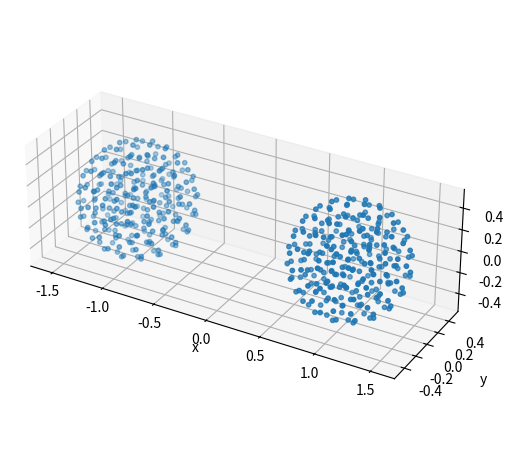

This figure's Python source:
'''Makes two spheres of constant particle density that slowly move to each other.
See constants lower down to set specifics.'''
# input Format:
# 1:x[0] 2:x[1] 3:x[2] 4:v[0] 5:v[1] 6:v[2] 7:mass 8:density 9:energy 10:smoothing length 11:material type 12:S/sigma[0][0] 13:S/sigma[0][1] 14:S/sigma[0][2] 15:S/sigma[1][0] 16:S/sigma[1][1] 17:S/sigma[1][2] 18:S/sigma[2][0] 19:S/sigma[2][1] 20:S/sigma[2][2] 21:alpha_jutzi 22:pressure  

import numpy as np
import matplotlib.pyplot as plt


def points_on_sphere_surface(N: int):
    # https://stackoverflow.com/a/26127012
    # from https://arxiv.org/pdf/0912.4540
    # adapted for numpy
    '''Isotropically distributes `N` points on the surface of a unit sphere
    centered on the origin, using the golden ratio.'''
    # golden ratio
    phi = np.pi * (np.sqrt(5.) - 1.)
    # equally spaced along y
    i = np.arange(N)
    y = 1 - (i / float(N-1)) * 2
    y = np.clip(y, -1, 1)
    # derive x and z from y and angle theta (in steps of golden ratio)
    r = np.sqrt(1 - y * y)
    theta = phi * i
    x = np.cos(theta) * r
    z = np.sin(theta) * r
    return np.stack([x, y, z])


def total_points_in_ball(radius: float, target_density: float) -> int:
    '''Returns the number of particles needed to fill a ball of radius `radius`
     at average density `target_density`. '''
    volume = 4 * np.pi / 3 * radius**3
    return np.round(volume * target_density, 0).astype(int)


def points_union(point_arrays: list[np.ndarray]) -> np.ndarray:
    '''Concatenates the arrays along the rows (not the columns).'''
    return np.concatenate(point_arrays, axis=1)


def make_ball(radius: float, delta_r: float):
    '''Creates a solid ball of particles, each roughly `delta_r` away from its
    neighbours, with total radius `radius`, centered on the origin.
    
    Expect number of particles ~= 4/3 pi (radius/delta_r)^3'''
    # evaluating total points per shell
    N_total = total_points_in_ball(radius, delta_r**-3)
    shells = np.arange(delta_r, radius+delta_r, delta_r)
    shell_distribution = shells**2
    shell_distribution *= N_total / np.sum(shell_distribution)
    # making shells
    shell_points = [
        points_on_sphere_surface(N) * shell
        for shell, N in zip(shells, shell_distribution)
    ]
    # full ball
    return points_union(shell_points)


def make_ball_cubic(radius: float, delta_r: float):
    '''Makes a ball of radius `radius` at the origin with points spaced roughly
    `delta_r` apart in a simple cubic grid.'''
    spacing = delta_r # can be more complex geometrically for consistent density, but doing it simple for now
    grid_points = np.mgrid[-radius:radius:spacing,-radius:radius:spacing,-radius:radius:spacing]
    grid_points = grid_points.reshape(3, -1)
    ball_points = grid_points[:, np.linalg.norm(grid_points, axis=0) < radius]
    return ball_points


def make_ball_hcp(radius: float, delta_r: float):
    '''Makes a ball of radius `radius` at the origin with points spaced roughly
    `delta_r` apart in a hexagonal close packed grid.'''
    # math: https://en.wikipedia.org/wiki/Close-packing_of_equal_spheres
    r = delta_r/2
    N_1d = np.ceil(radius*2/delta_r).astype(int)
    hex_row_sep = np.sqrt(3)
    hex_plane_sep = 2*np.sqrt(6)/3
    index_grid = (np.mgrid[0:N_1d, 0:N_1d, 0:N_1d]).reshape(3, -1)
    i, j, k = index_grid
    x = 2*i + np.mod(j + k,2)
    y = hex_row_sep * (j + np.mod(k, 2) / 3)
    z = hex_plane_sep * k
    points = np.stack([x * r, y * r, z * r])
    # shift to center on origin
    points -= np.mean(points, axis=1)[:, None]
    # cull points outside ball
    ball = points[:, np.linalg.norm(points, axis=0) < radius]
    return ball


def shift_points(points: np.ndarray, dx=0.0, dy=0.0, dz=0.0):
    '''Move all points in `points` by the specified x, y, and z shifts.'''
    shift = np.asarray([dx, dy, dz], float)
    return points[:, :] + shift[:, None]


def show(a: np.ndarray):
    '''Plots and displays a figure of the points in a.'''
    fig = plt.figure()
    ax: plt.Axes = fig.add_subplot(projection='3d')
    ax.scatter(a[0, :], a[1, :], a[2, :], s=10.0)
    ax.set_xlabel('x')
    ax.set_ylabel('y')
    ax.set_zlabel('z')
    plt.tight_layout()
    ax.set_aspect('equal')
    plt.show()


def random_from_cdf(cdf: tuple[np.ndarray, np.ndarray], N: int):
    '''Draws `N` random values from the distribution specified by `cdf`, whose
    first array is the domain to draw from, and the second array is the
    cumulative distribution function.'''
    x, y = cdf
    # draw uniform on domain [0, 1]
    u = np.random.random(N)
    # find cdf indices
    i0 = np.clip(np.searchsorted(y, u, side='left')-1, 0, len(y)-1)
    i1 = np.clip(np.searchsorted(y, u, side='right'), 0, len(y)-1)
    # lerp to x domain
    x0, x1, y0, y1 = x[i0], x[i1], y[i0], y[i1]
    return x0 + (u-y0) * (x1-x0)/(y1-y0)


def make_impact_flaw_cdf():
    '''Makes a `cdf` for the distribution seen in the flaw activation energies
    of the impact example in miluphcuda.'''
    xlow, xhigh = 1.4e-4, 2.1e-4
    x = np.linspace(xlow, xhigh, 20)
    pdf = (x-xlow)**2
    pdf /= np.sum(pdf)
    cdf = np.cumsum(pdf)
    cdf /= cdf[-1]
    return (x, cdf)


impact_flaw_cdf = make_impact_flaw_cdf()


def points_to_particles(
    points: np.ndarray,
    velocity: tuple[float, float, float],
    mass: float,
    density: float,
    h: float = 0.5,
    distention: float = 1.25,
    flaw_activation_energy_dist_cdf: tuple[np.ndarray, np.ndarray] = impact_flaw_cdf
):
    '''Assigns the particles at points `points` the provided properties. All
    other properties (not counting default arguments of this function) are
    defaulted to 0.0.'''
    N = points.shape[-1]
    # Prepare array for 22 columns as per required format
    p = np.zeros((22, N))
    # 1-3: x[0], x[1], x[2]
    p[0:3, :] = points
    # 4-6: v[0], v[1], v[2]
    p[3:6, :] = np.repeat(velocity, N).reshape(3, N)
    # 7: mass
    p[6, :] = mass
    # 8: density
    p[7, :] = density
    # 9: energy (set to 0.0)
    # 10: smoothing length
    p[9, :] = h
    # 11: material type (set to 0.0)
    # 12-20: S/sigma[0][0] ... S/sigma[2][2] (set to 0.0)
    p[20, :] = distention
    # 22: pressure (set to 0.0)
    return p


# units are SI unless otherwise specified
AGGREGATE_RADIUS = 0.50 # 10 cm
AGGREGATE_SHIFT = AGGREGATE_RADIUS * 2.0 # 100% of R distance between balls
POINT_DISTANCE = AGGREGATE_RADIUS / 4 # effect: 4 shells (but still ~isotropic distribution)

NR_INTERACTIONS_NORMAL = 50 # in the middle of the aggregate, expect N interaction partners (10% of max=512)
SMOOTHING_LENGTH = POINT_DISTANCE * (NR_INTERACTIONS_NORMAL)**(1/3)

DISTENTION = 1.00
RHO_0 = 2700.0 # monomer material density
PARTICLE_DENSITY = RHO_0 / DISTENTION
PARTICLE_MASS = PARTICLE_DENSITY * POINT_DISTANCE**3 # mass/particle = mass density / number density

v = 2.0 # 100 cm/s = 1/ms

#print(AGGREGATE_RADIUS, POINT_DISTANCE, SMOOTHING_LENGTH, PARTICLE_DENSITY, PARTICLE_MASS)
#make_ball_hcp(AGGREGATE_RADIUS, POINT_DISTANCE)
# test
if False:
    cubic = make_ball_cubic(AGGREGATE_RADIUS, POINT_DISTANCE)
    hcp = make_ball_cubic(AGGREGATE_RADIUS, POINT_DISTANCE)
    fib = make_ball(AGGREGATE_RADIUS, POINT_DISTANCE)

    cubic = shift_points(cubic, -AGGREGATE_SHIFT*5)
    hcp = shift_points(hcp, AGGREGATE_SHIFT*5)
    show(points_union([hcp, fib, cubic]))

# make geometry
left = make_ball(AGGREGATE_RADIUS, POINT_DISTANCE)
right = left.copy()
left = shift_points(left, dx=-AGGREGATE_SHIFT)
right = shift_points(right, dx=AGGREGATE_SHIFT)
print(left.shape[-1]*2)
show(points_union([left, right]))

# set particle properties
p_left = points_to_particles(
    left, (v, 0, 0), PARTICLE_MASS, PARTICLE_DENSITY, h=SMOOTHING_LENGTH, distention=DISTENTION
)
p_right = points_to_particles(
    right, (-v, 0, 0), PARTICLE_MASS, PARTICLE_DENSITY, h=SMOOTHING_LENGTH, distention=DISTENTION
)
p = points_union([p_left, p_right])

# output
#print(p.shape)
np.savetxt('particles.0000', p.T, delimiter='\t')
